Photos from the image-classification dataset "infrared_dataset" in the GitHub repository kk-2m/AnimalClassification-IFOR. Its 28 classes are: acryllium vulturinum, aepyceros melampus, bos taurus, capra aegagrus, cephalophus nigrifrons, crax rubra, paca, dasyprocta punctata, equus quagga, giraffa camelopardalis, leopardus pardalis, african elephant, madoqua guentheri, mazama americana, mazama temama, meleagris ocellata, mitu tuberosum, nasua narica, panthera onca, papio anubis, pecari tajacu, phacochoerus africanus, psophia leucoptera, puma, syncerus caffer, south american tapir, tayassu pecari, urocyon cinereoargenteus.

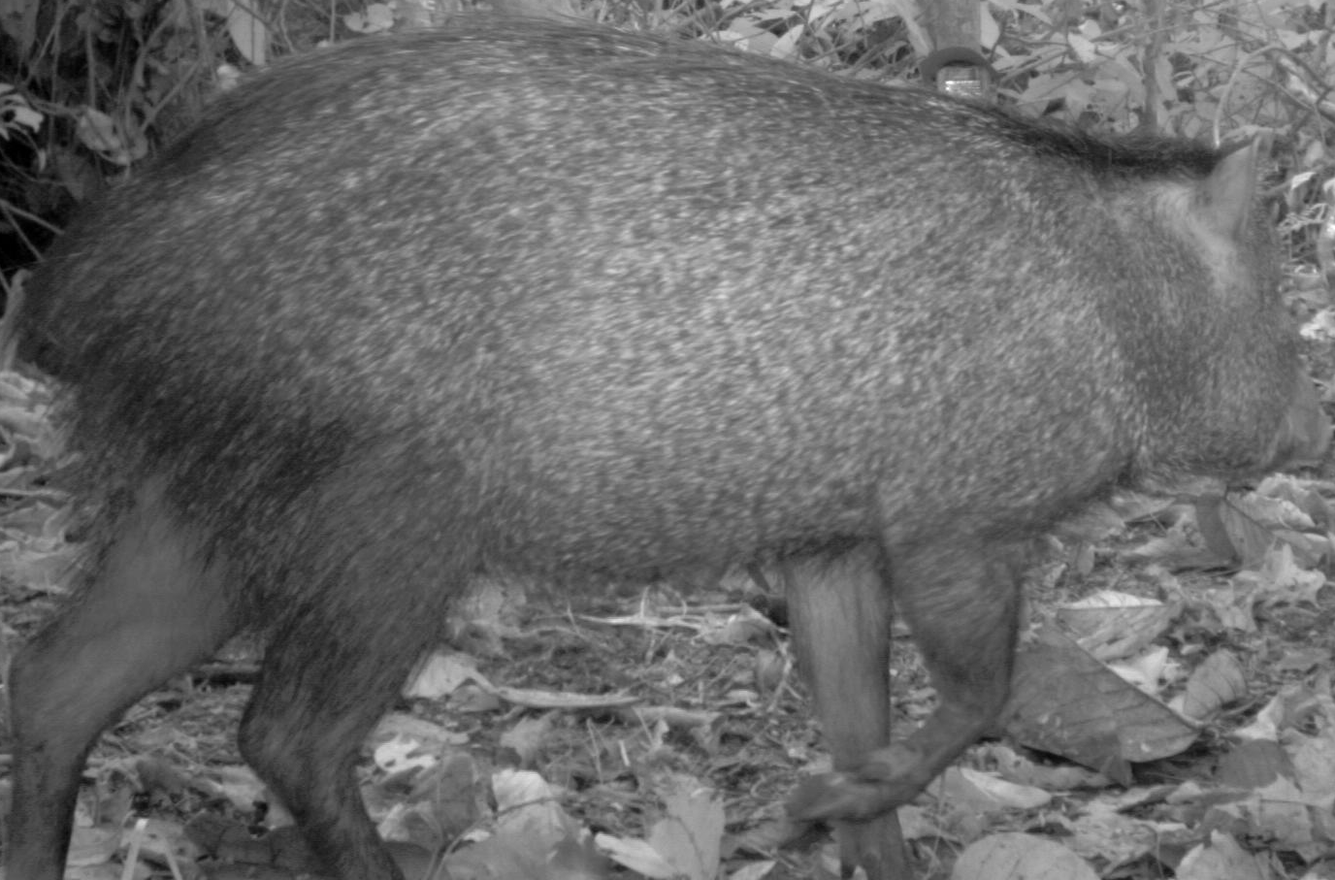
Label: pecari tajacu

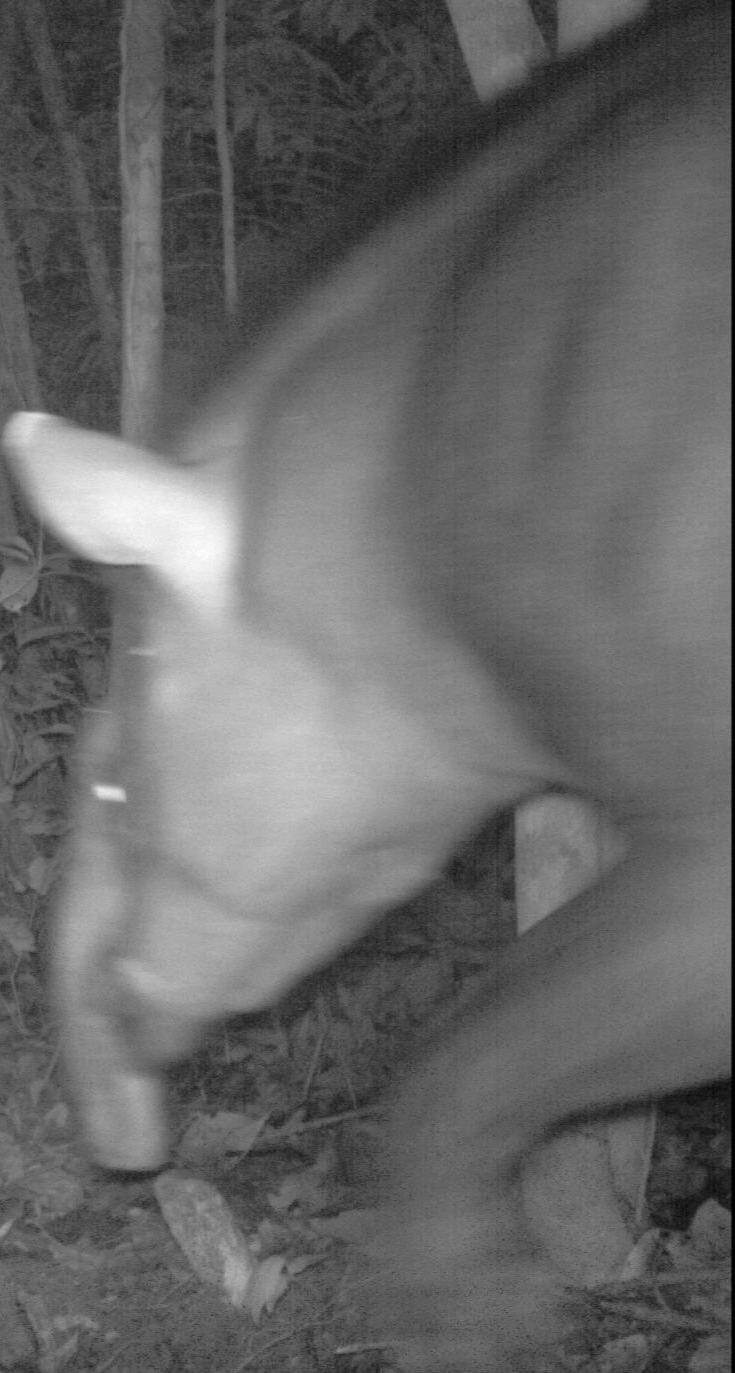
Label: south american tapir

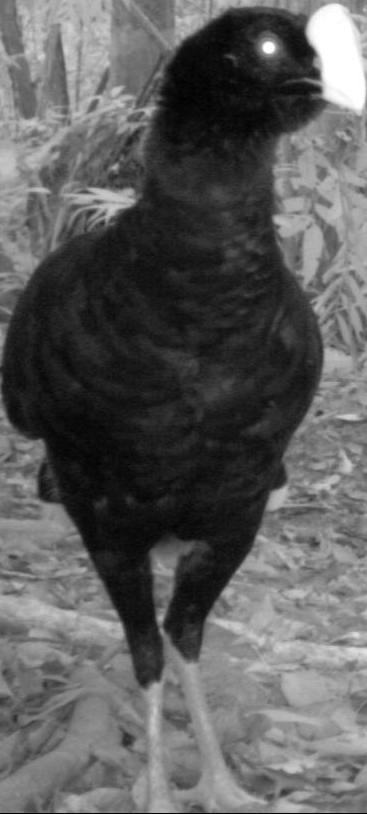
Label: mitu tuberosum

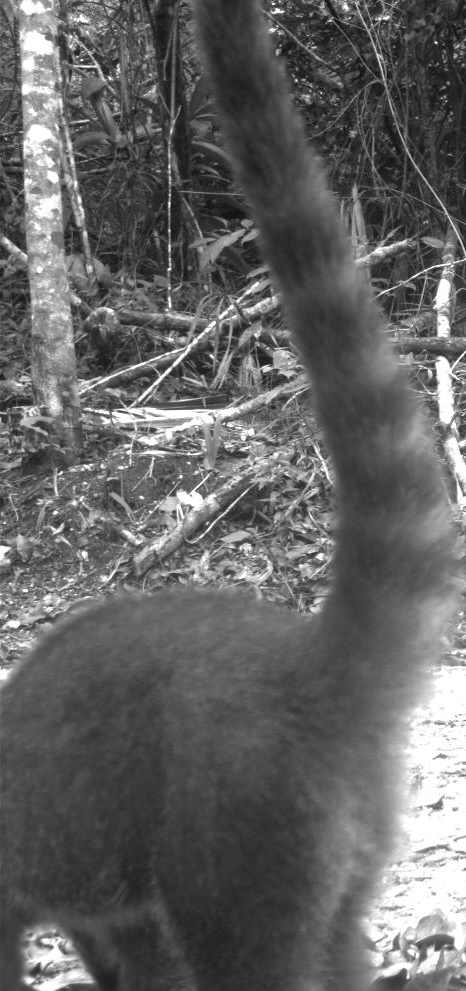
Label: nasua narica

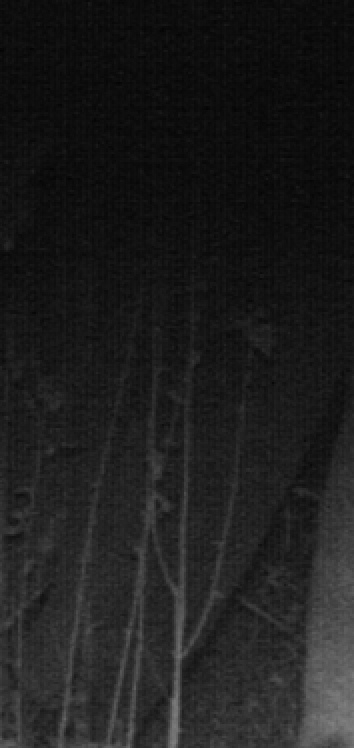
Label: african elephant

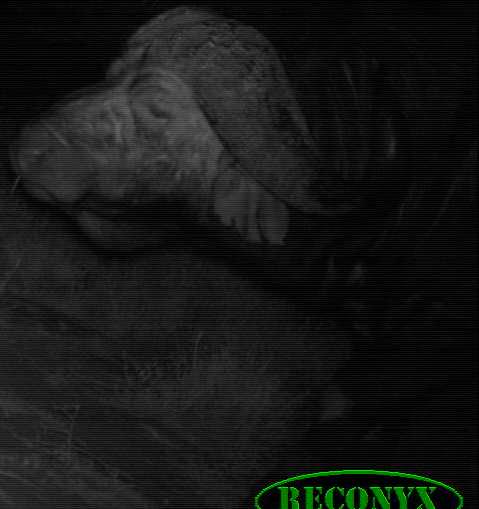
Label: syncerus caffer
